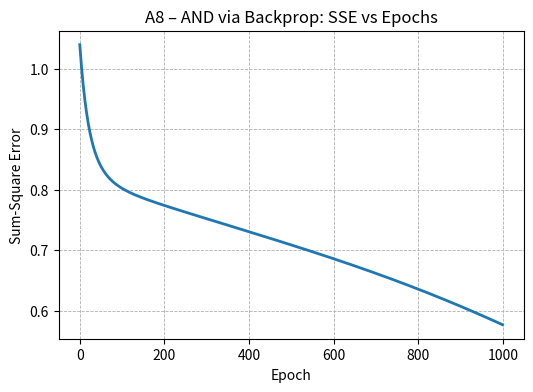

The script that saved this image:
# ------------------------------------------------------------
# Lab 8 – A8 | AND via 2–2–1 MLP (Sigmoid + Batch Backprop)
# Author : S. Udhaya Sankari | BL.EN.U4CSE23150
# Purpose: Train a tiny MLP to implement AND with α=0.05.
# Stop when SSE <= 0.002 or after 1000 epochs.
# Saves loss curve to: C:\Users\Udhaya\sem5_ML\lab8_output_figures
# ------------------------------------------------------------

import os
import numpy as np
import matplotlib.pyplot as plt

# ======================= Config ============================
U_SEED = 42
U_ALPHA = 0.05
U_MAX_EPOCHS = 1000
U_TARGET_SSE = 0.002
U_OUTPUT_DIR = r"C:\Users\Udhaya\sem5_ML\lab8_output_figures"
os.makedirs(U_OUTPUT_DIR, exist_ok=True)

rng = np.random.default_rng(U_SEED)

# ======================== Data =============================
# AND truth table
U_X = np.array([[0., 0.],
                [0., 1.],
                [1., 0.],
                [1., 1.]], dtype=float)            # shape: (4,2)

U_T = np.array([[0.],
                [0.],
                [0.],
                [1.]], dtype=float)                # shape: (4,1)

# ===================== Activations =========================
def U_sigmoid(z):
    return 1.0 / (1.0 + np.exp(-z))

def U_dsigmoid(a):
    # derivative wrt pre-activation when 'a' = sigmoid(z)
    return a * (1.0 - a)

# ================== Xavier Initialization ==================
def U_xavier_limit(fan_in, fan_out):
    return np.sqrt(6.0 / (fan_in + fan_out))

# 2 -> 2 hidden
_lim_v = U_xavier_limit(2, 2)
U_V  = rng.uniform(-_lim_v, _lim_v, size=(2, 2))   # input->hidden weights (v11 v12 / v21 v22)
U_bh = np.zeros(2, dtype=float)                    # hidden biases

# 2 -> 1 output
_lim_w = U_xavier_limit(2, 1)
U_W  = rng.uniform(-_lim_w, _lim_w, size=(2, 1))   # hidden->output weights (w1, w2)^T
U_bo = np.zeros(1, dtype=float)                    # output bias

# ===================== Training (Batch) ====================
U_loss_curve = []
U_final_epoch = 0

for U_epoch in range(1, U_MAX_EPOCHS + 1):
    # ---- Forward (batch)
    U_Zh = U_X @ U_V + U_bh               # (4x2)
    U_Ah = U_sigmoid(U_Zh)                # (4x2)
    U_Zo = U_Ah @ U_W + U_bo              # (4x1)
    U_Y  = U_sigmoid(U_Zo)                # (4x1)

    # ---- Loss (Sum-Square Error over 4 samples)
    U_E   = U_Y - U_T                     # (4x1)
    U_SSE = float(np.sum(U_E ** 2))
    U_loss_curve.append(U_SSE)

    # ---- Stopping criterion
    if U_SSE <= U_TARGET_SSE:
        U_final_epoch = U_epoch
        break

    # ---- Backprop (batch gradients)
    U_dY   = U_E * U_dsigmoid(U_Y)        # (4x1)
    U_gW   = U_Ah.T @ U_dY                # (2x1)
    U_gbo  = np.sum(U_dY, axis=0)         # (1,)
    U_dAh  = U_dY @ U_W.T                 # (4x2)
    U_dZh  = U_dAh * U_dsigmoid(U_Ah)     # (4x2)
    U_gV   = U_X.T @ U_dZh                # (2x2)
    U_gbh  = np.sum(U_dZh, axis=0)        # (2,)

    # ---- Parameter updates (gradient descent)
    U_W  -= U_ALPHA * U_gW
    U_bo -= U_ALPHA * U_gbo
    U_V  -= U_ALPHA * U_gV
    U_bh -= U_ALPHA * U_gbh

    U_final_epoch = U_epoch  # in case we hit max epochs

# ======================= Evaluation ========================
def U_predict(x2):
    z_h = x2 @ U_V + U_bh
    a_h = U_sigmoid(z_h)
    z_o = a_h @ U_W + U_bo
    y   = U_sigmoid(z_o)
    return float(y)

U_outputs = np.array([U_predict(U_X[i]) for i in range(len(U_X))])
U_bin_out = (U_outputs >= 0.5).astype(int)

print("\n=== A8: AND via Backprop (2–2–1, sigmoid) ===")
print(f"Final epoch: {U_final_epoch}")
print(f"Final SSE  : {U_SSE:.6f}")
print("Outputs (sigmoid):", np.round(U_outputs, 6).tolist())
print("Binarized (>=0.5):", U_bin_out.tolist())

print("\nFinal weights:")
print("V (input->hidden):")
print(np.round(U_V, 6))
print("b_h:", np.round(U_bh, 6))
print("W (hidden->output):")
print(np.round(U_W, 6))
print("b_o:", np.round(U_bo, 6))

# ===================== Plot & Save =========================
plt.figure(figsize=(6, 4))
plt.plot(U_loss_curve, linewidth=2)
plt.title("A8 – AND via Backprop: SSE vs Epochs")
plt.xlabel("Epoch")
plt.ylabel("Sum-Square Error")
plt.grid(True, linestyle="--", linewidth=0.6)
U_plot_path = os.path.join(U_OUTPUT_DIR, "U_A8_AND_loss.png")
plt.savefig(U_plot_path, dpi=150, bbox_inches="tight")
plt.close()
print("\nSaved plot:", U_plot_path)
